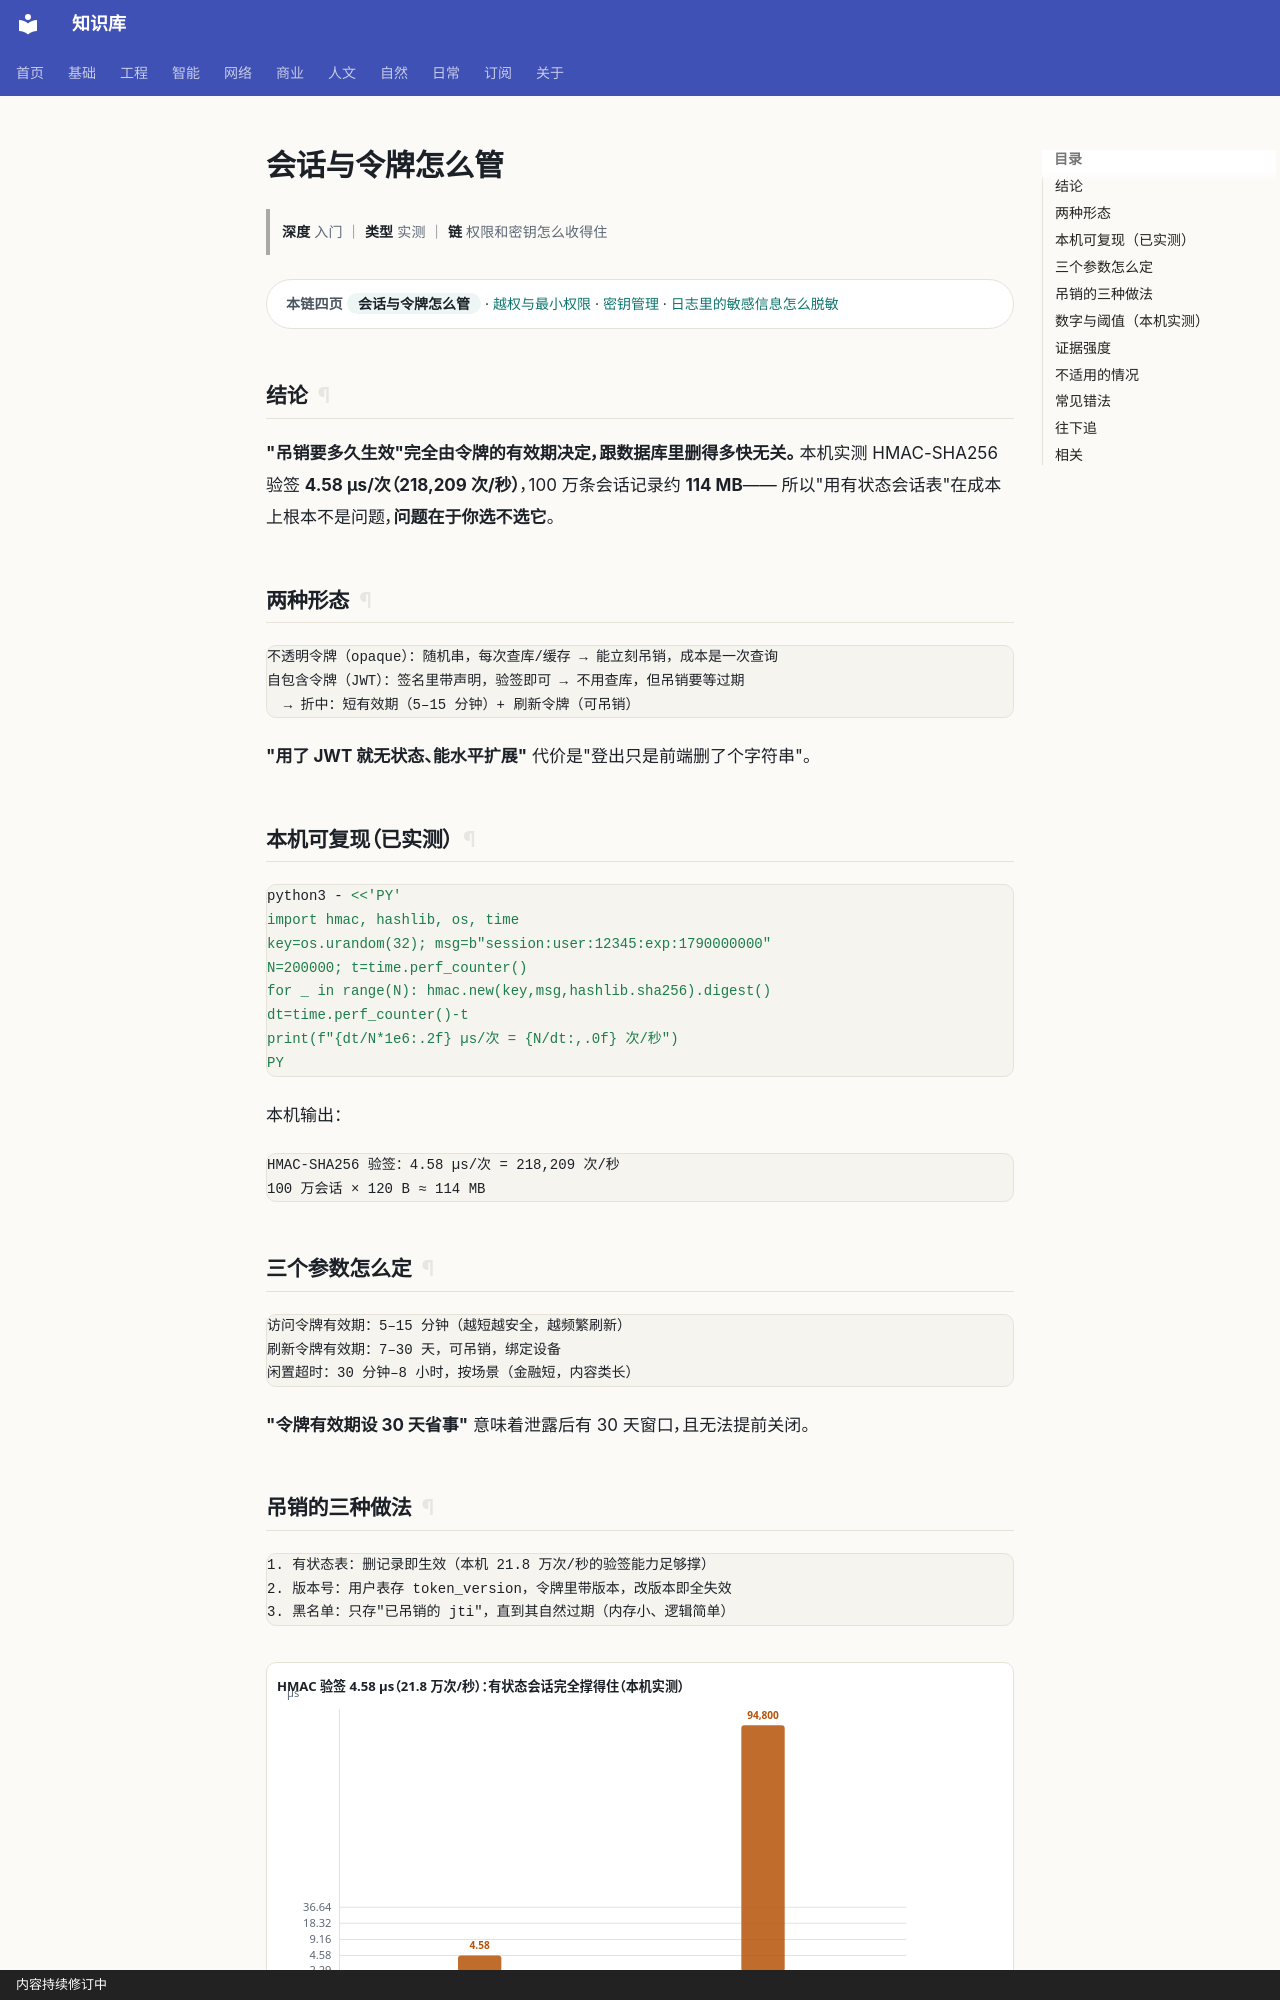

repository: gh503/kb · page: 网络/安全/会话与令牌怎么管/index.html · generator: mkdocs · copyright: 内容持续修订中

# 会话与令牌怎么管

> **深度** 入门 ｜ **类型** 实测 ｜ **链** 权限和密钥怎么收得住

<div class="kb-chain" markdown>
<span class="kb-chain__label">本链四页</span> <span class="kb-chain__now">会话与令牌怎么管</span> · [越权与最小权限](越权与最小权限.md) · [密钥管理](密钥管理.md) · [日志里的敏感信息怎么脱敏](日志里的敏感信息怎么脱敏.md)
</div>

## 结论

**"吊销要多久生效"完全由令牌的有效期决定，跟数据库里删得多快无关。**
本机实测 HMAC-SHA256 验签 **4.58 µs/次（218,209 次/秒）**，100 万条会话记录约 **114 MB**——
所以"用有状态会话表"在成本上根本不是问题，**问题在于你选不选它**。

## 两种形态

```text
不透明令牌（opaque）：随机串，每次查库/缓存 → 能立刻吊销，成本是一次查询
自包含令牌（JWT）：签名里带声明，验签即可 → 不用查库，但吊销要等过期
  → 折中：短有效期（5–15 分钟）+ 刷新令牌（可吊销）
```

**"用了 JWT 就无状态、能水平扩展"** 代价是"登出只是前端删了个字符串"。

## 本机可复现（已实测）

```bash
python3 - <<'PY'
import hmac, hashlib, os, time
key=os.urandom(32); msg=b"session:user:12345:exp:1790000000"
N=200000; t=time.perf_counter()
for _ in range(N): hmac.new(key,msg,hashlib.sha256).digest()
dt=time.perf_counter()-t
print(f"{dt/N*1e6:.2f} µs/次 = {N/dt:,.0f} 次/秒")
PY
```

本机输出：

```text
HMAC-SHA256 验签：4.58 µs/次 = 218,209 次/秒
100 万会话 × 120 B ≈ 114 MB
```

## 三个参数怎么定

```text
访问令牌有效期：5–15 分钟（越短越安全，越频繁刷新）
刷新令牌有效期：7–30 天，可吊销，绑定设备
闲置超时：30 分钟–8 小时，按场景（金融短，内容类长）
```

**"令牌有效期设 30 天省事"** 意味着泄露后有 30 天窗口，且无法提前关闭。
